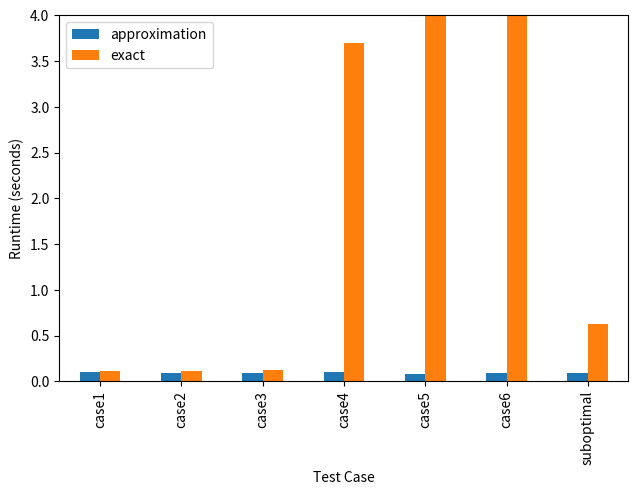

Write Python code to recreate this figure.
import pandas as pd
import numpy as np
import matplotlib.pyplot as plt

def main ():
    tests = ["case1", "case2", "case3", "case4", "case5", "case6", "suboptimal"]
    runtimes_approx = [.101819, .090042, .087920, .100856, .084128, .088143, .0924602]
    runtimes_exact = [.112969, .1172528, .1273398, 3.697802, 55, 999, .6279171]
    df = pd.DataFrame (np.c_[runtimes_approx, runtimes_exact], index=tests)
    df.plot.bar ()
    #plt.bar (tests - 0.5, runtimes_approx)
    #plt.bar (tests + 0.5, runtimes_exact)
    plt.tight_layout ()
    plt.legend (['approximation', 'exact'])
    plt.xlabel ("Test Case")
    plt.ylabel ("Runtime (seconds)")
    plt.ylim (0, 4)
    plt.show ()


if __name__ == "__main__":
    main ()